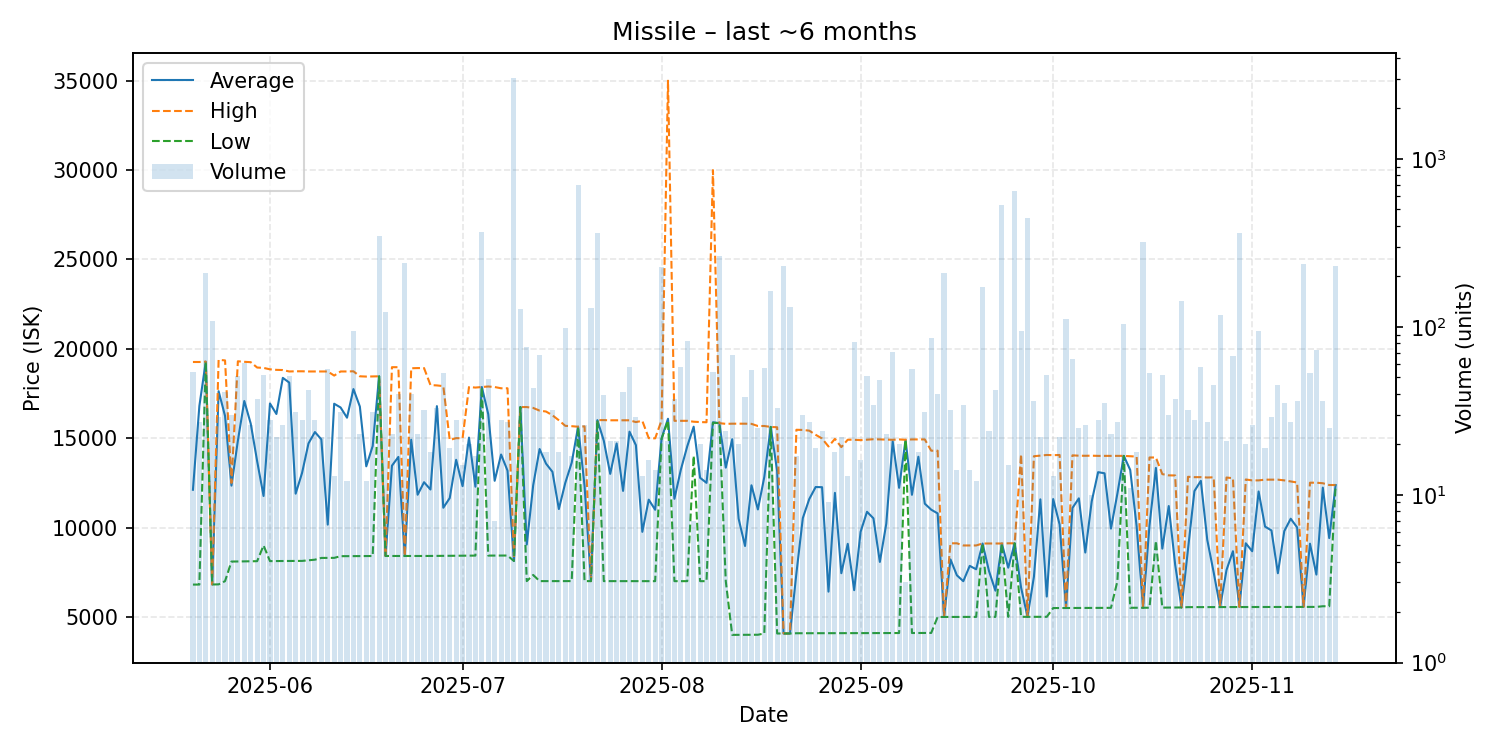

Data behind this chart, as committed beside it:
date, average, highest, lowest, order_count, volume
2025-05-20, 12114, 19260, 6812, 23, 54
2025-05-21, 16798, 19260, 6814, 14, 27
2025-05-22, 19280, 19280, 19280, 11, 208
2025-05-23, 6817, 6817, 6817, 23, 108
2025-05-24, 17626, 19380, 6824, 20, 29
2025-05-25, 16244, 19350, 7005, 26, 41
2025-05-26, 12345, 12500, 8100, 22, 30
2025-05-27, 14861, 19300, 8105, 21, 51
2025-05-28, 17079, 19270, 8109, 22, 61
2025-05-29, 15816, 19250, 8117, 13, 26
2025-05-30, 13716, 18950, 8121, 20, 37
2025-05-31, 11767, 18930, 9000, 20, 52
2025-06-01, 16940, 18850, 8125, 26, 28
2025-06-02, 16353, 18820, 8125, 22, 22
2025-06-03, 18372, 18810, 8131, 20, 26
2025-06-04, 18109, 18730, 8132, 21, 51
2025-06-05, 11895, 18740, 8134, 25, 31
2025-06-06, 13059, 18740, 8136, 18, 28
2025-06-07, 14707, 18730, 8169, 34, 42
2025-06-08, 15342, 18730, 8205, 20, 28
2025-06-09, 14934, 18730, 8303, 18, 22
2025-06-10, 10165, 18730, 8303, 15, 56
2025-06-11, 16926, 18500, 8306, 12, 13
2025-06-12, 16716, 18730, 8400, 21, 31
2025-06-13, 16145, 18730, 8403, 11, 12
2025-06-14, 17746, 18740, 8404, 17, 94
2025-06-15, 16770, 18460, 8406, 22, 23
2025-06-16, 13425, 18445, 8409, 11, 12
2025-06-17, 14562, 18450, 8410, 17, 31
2025-06-18, 18460, 18460, 18460, 16, 347
2025-06-19, 8412, 8412, 8412, 16, 122
2025-06-20, 13461, 18970, 8411, 21, 23
2025-06-21, 13951, 18970, 8412, 31, 40
2025-06-22, 8411, 8411, 8411, 23, 239
2025-06-23, 14911, 18910, 8412, 26, 40
2025-06-24, 11836, 18920, 8412, 17, 23
2025-06-25, 12536, 18920, 8412, 22, 32
2025-06-26, 12129, 17970, 8417, 16, 18
2025-06-27, 16792, 17950, 8417, 19, 33
2025-06-28, 11109, 17910, 8420, 25, 53
2025-06-29, 11651, 14900, 8428, 14, 19
2025-06-30, 13791, 15000, 8431, 18, 28
2025-07-01, 12316, 15000, 8431, 13, 15
2025-07-02, 15031, 17860, 8431, 18, 20
2025-07-03, 12286, 17830, 8433, 15, 17
2025-07-04, 17860, 17860, 17850, 31, 367
2025-07-05, 16343, 17890, 8433, 25, 49
2025-07-06, 12617, 17860, 8434, 7, 7
2025-07-07, 14086, 17790, 8435, 16, 28
2025-07-08, 13186, 17790, 8437, 22, 27
2025-07-09, 8132, 8400, 8132, 21, 3027
2025-07-10, 16740, 16740, 16740, 27, 128
2025-07-11, 9052, 16740, 7006, 15, 76
2025-07-12, 12364, 16690, 7350, 19, 43
2025-07-13, 14392, 16540, 7006, 16, 68
2025-07-14, 13577, 16490, 7006, 16, 18
2025-07-15, 13117, 16280, 7006, 19, 32
2025-07-16, 11036, 16000, 7006, 16, 18
2025-07-17, 12500, 15690, 7007, 21, 98
2025-07-18, 13630, 15670, 7007, 15, 17
... 119 more rows
